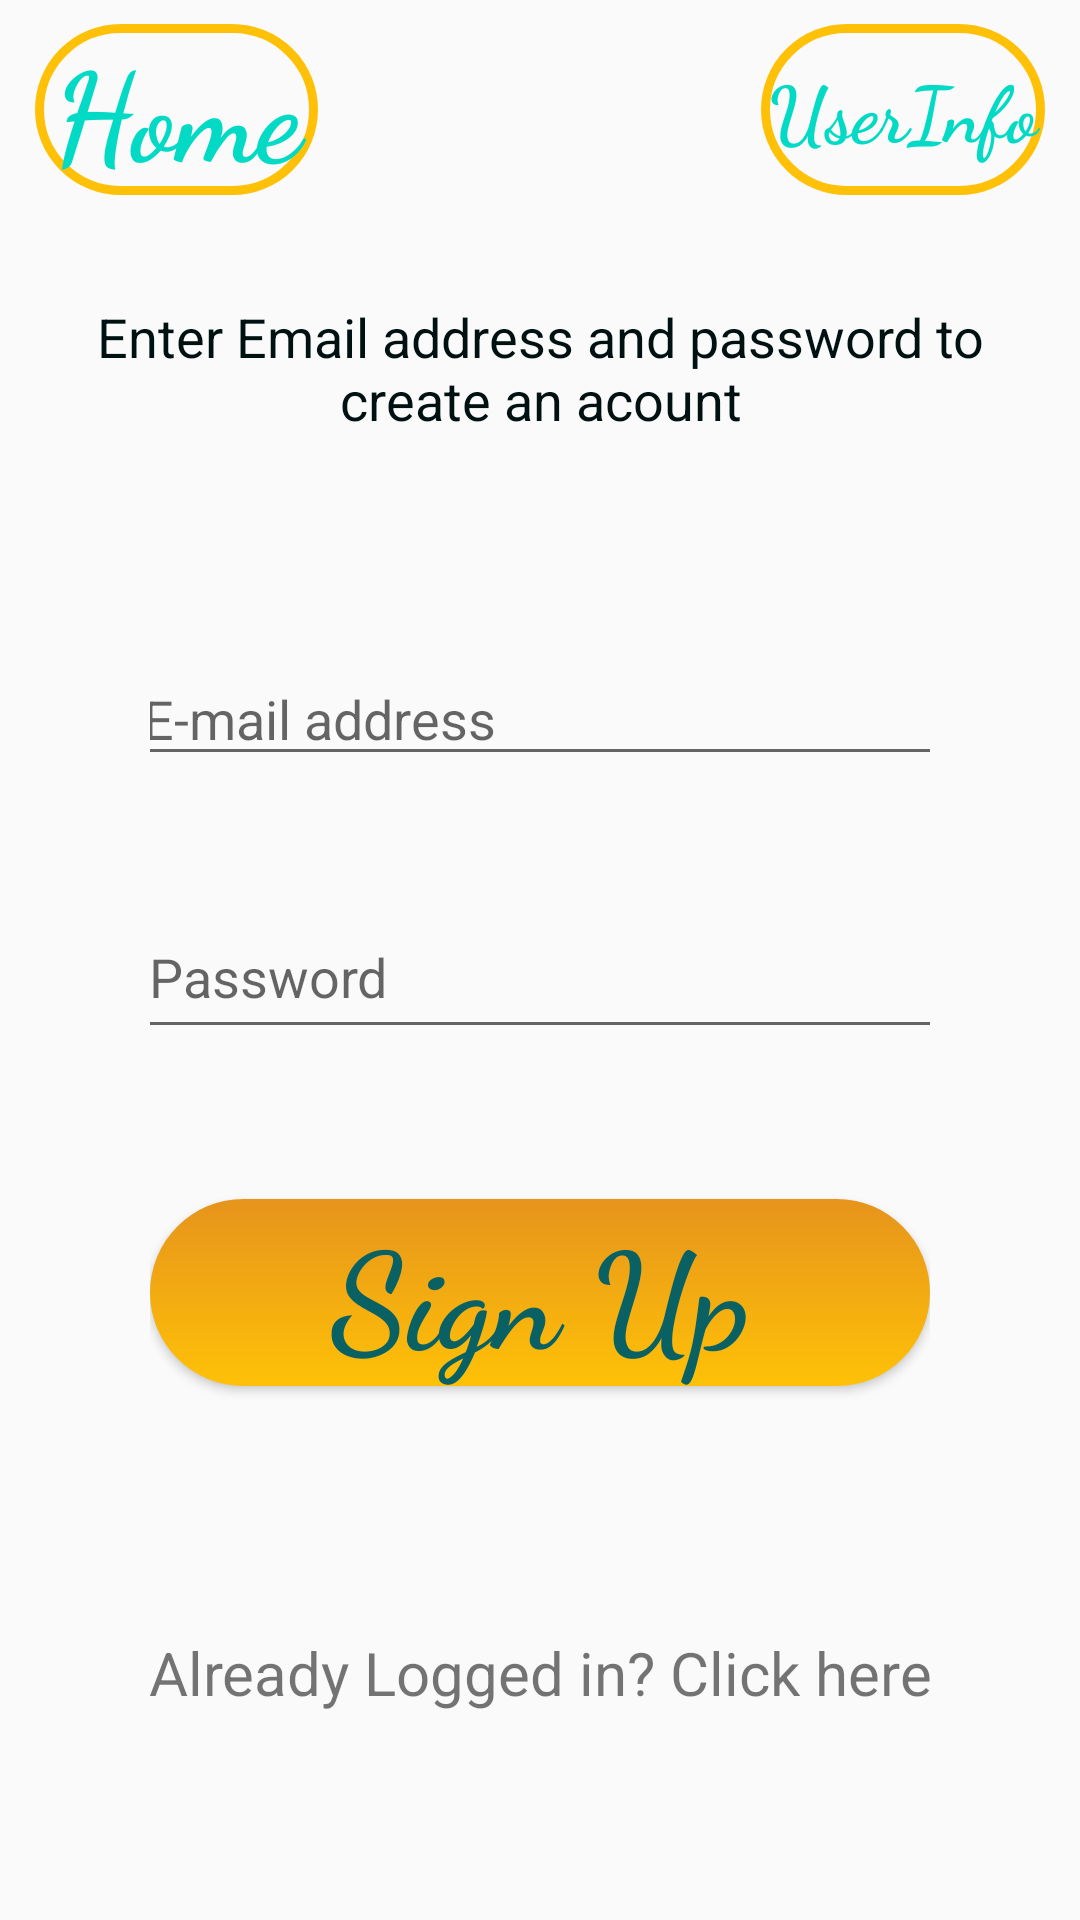

Layout XML and referenced resources for this Android screen:
<!-- AndroidManifest.xml: application theme AppTheme -->
<!-- res/layout/activity_sign_up_page.xml -->
<?xml version="1.0" encoding="utf-8"?>
<android.support.constraint.ConstraintLayout xmlns:android="http://schemas.android.com/apk/res/android"
    xmlns:app="http://schemas.android.com/apk/res-auto"
    xmlns:tools="http://schemas.android.com/tools"
    android:id="@+id/constraintLayout"
    android:layout_width="match_parent"
    android:layout_height="match_parent"
    tools:context=".SignUpPage">

    <include layout="@layout/top_menu_bar" />

    <TextView
        android:id="@+id/tvAlreadyLoggedIn"
        android:layout_width="wrap_content"
        android:layout_height="wrap_content"
        android:layout_marginStart="8dp"
        android:layout_marginLeft="8dp"
        android:layout_marginTop="8dp"
        android:layout_marginEnd="8dp"
        android:layout_marginRight="8dp"
        android:layout_marginBottom="8dp"
        android:text="Already Logged in? Click here"
        android:textSize="20sp"
        app:layout_constraintBottom_toBottomOf="parent"
        app:layout_constraintEnd_toEndOf="parent"
        app:layout_constraintStart_toStartOf="parent"
        app:layout_constraintTop_toTopOf="parent"
        app:layout_constraintVertical_bias="0.898" />

    <TextView
        android:id="@+id/tvLoginInfo"
        android:layout_width="330dp"
        android:layout_height="wrap_content"
        android:layout_marginStart="8dp"
        android:layout_marginLeft="8dp"
        android:layout_marginTop="8dp"
        android:layout_marginEnd="8dp"
        android:layout_marginRight="8dp"
        android:layout_marginBottom="8dp"
        android:text="Enter Email address and password to create an acount"
        android:textAlignment="center"
        android:textColor="#001111"
        android:textSize="18sp"
        app:layout_constraintBottom_toBottomOf="parent"
        app:layout_constraintEnd_toEndOf="parent"
        app:layout_constraintStart_toStartOf="parent"
        app:layout_constraintTop_toTopOf="parent"
        app:layout_constraintVertical_bias="0.159" />

    <LinearLayout
        android:layout_width="match_parent"
        android:layout_height="391dp"
        android:layout_marginVertical="50dp"
        android:layout_marginStart="50dp"
        android:layout_marginLeft="50dp"
        android:layout_marginTop="8dp"
        android:layout_marginEnd="50dp"
        android:layout_marginRight="50dp"
        android:layout_marginBottom="106dp"
        android:gravity="center"
        android:orientation="vertical"
        app:layout_constraintBottom_toTopOf="@+id/tvAlreadyLoggedIn"
        app:layout_constraintEnd_toEndOf="parent"
        app:layout_constraintStart_toStartOf="parent"
        app:layout_constraintTop_toBottomOf="@+id/tvLoginInfo">

        <EditText
            android:id="@+id/etEmailID"
            android:layout_width="273dp"
            android:layout_height="wrap_content"
            android:layout_marginTop="0dp"
            android:layout_marginBottom="40dp"
            android:ems="10"
            android:hint="E-mail address"
            android:inputType="textEmailAddress"
            tools:layout_editor_absoluteX="96dp"
            tools:layout_editor_absoluteY="188dp" />

        <EditText
            android:id="@+id/etPassword"
            android:layout_width="269dp"
            android:layout_height="51dp"
            android:layout_marginBottom="20dp"
            android:ems="10"
            android:hint="Password"
            android:inputType="textPassword"
            tools:layout_editor_absoluteX="77dp"
            tools:layout_editor_absoluteY="266dp" />

        <Button
            android:id="@+id/resetPasswordField"
            android:layout_width="match_parent"
            android:layout_height="wrap_content"
            android:layout_marginTop="30dp"
            android:layout_marginBottom="10dp"
            android:background="@drawable/button1"
            android:fontFamily="cursive"
            android:text="Sign Up"
            android:textAppearance="@style/TextAppearance.AppCompat.Display2"
            android:textColor="#096164"
            android:textStyle="bold"
            tools:layout_editor_absoluteX="108dp"
            tools:layout_editor_absoluteY="467dp" />
    </LinearLayout>
</android.support.constraint.ConstraintLayout>
<!-- res/layout/top_menu_bar.xml (included above) -->
<?xml version="1.0" encoding="utf-8"?>
<android.support.constraint.ConstraintLayout xmlns:android="http://schemas.android.com/apk/res/android"
    xmlns:app="http://schemas.android.com/apk/res-auto"
    xmlns:tools="http://schemas.android.com/tools"
    android:id="@+id/layoutHeader"
    android:layout_width="match_parent"
    android:layout_height="match_parent"
    tools:context=".HeaderClass">

    <android.support.constraint.Guideline
        android:id="@+id/startVerGuideline"
        android:layout_width="wrap_content"
        android:layout_height="wrap_content"
        android:orientation="vertical"
        app:layout_constraintGuide_percent="0.01" />

    <android.support.constraint.Guideline
        android:id="@+id/endVerGuideline"
        android:layout_width="wrap_content"
        android:layout_height="wrap_content"
        android:orientation="vertical"
        app:layout_constraintGuide_percent="0.99" />

    <android.support.constraint.Guideline
        android:id="@+id/topHorGuideline"
        android:layout_width="wrap_content"
        android:layout_height="wrap_content"
        android:orientation="horizontal"
        app:layout_constraintGuide_percent="0.0" />

    <android.support.constraint.Guideline
        android:id="@+id/bottomHorGuideline"
        android:layout_width="wrap_content"
        android:layout_height="wrap_content"
        android:orientation="horizontal"
        app:layout_constraintGuide_percent="0.10" />

    <LinearLayout
        android:id="@+id/linearLayout"
        android:layout_width="0dp"
        android:layout_height="57dp"
        android:layout_marginStart="8dp"
        android:layout_marginLeft="8dp"
        android:layout_marginTop="8dp"
        android:layout_marginEnd="8dp"
        android:layout_marginRight="8dp"
        android:orientation="horizontal"
        app:layout_constraintEnd_toEndOf="@id/endVerGuideline"
        app:layout_constraintStart_toStartOf="@+id/startVerGuideline"
        app:layout_constraintTop_toTopOf="@+id/topHorGuideline"
        app:layout_constraintVertical_weight="1">

        <Button
            android:id="@+id/btnBackToHome"
            android:layout_width="0dp"
            android:layout_height="match_parent"
            android:layout_gravity="start"
            android:layout_weight="50"
            android:background="@drawable/button2"
            android:fontFamily="cursive"
            android:text="Home"
            android:textAlignment="center"
            android:textAppearance="@style/TextAppearance.AppCompat.Body2"
            android:textColor="@color/colorAccent"
            android:textStyle="bold"
            android:autoSizeTextType="uniform"
            tools:layout_editor_absoluteX="16dp"
            tools:layout_editor_absoluteY="119dp" />

        <TextView
            android:id="@+id/textView"
            android:layout_width="wrap_content"
            android:layout_height="wrap_content"
            android:layout_weight="50"
            android:text="                " />

        <Button
            android:id="@+id/btnUserInfo"
            android:layout_width="0dp"
            android:layout_height="match_parent"
            android:layout_gravity="end"
            android:layout_weight="50"
            android:background="@drawable/button2"
            android:fontFamily="cursive"
            android:text="UserInfo"
            android:textAlignment="center"
            android:textAppearance="@style/TextAppearance.AppCompat.Body1"
            android:textColor="@color/colorAccent"
            android:textSize="26sp"
            android:textStyle="bold"
            android:typeface="serif"
            tools:layout_editor_absoluteX="16dp"
            tools:layout_editor_absoluteY="119dp" />

    </LinearLayout>

</android.support.constraint.ConstraintLayout>
<!-- resources referenced by this layout -->
<resources>
  <!-- drawable button1 (drawable) -->
  <?xml version="1.0" encoding="utf-8"?>
  <selector xmlns:android="http://schemas.android.com/apk/res/android">
      <item>
          <shape android:shape= "rectangle">
              <gradient
                  android:startColor="#FFC107"
                  android:endColor="#E6941C"
                  android:angle="90"/>
  
              <corners android:bottomRightRadius="50dp"
                  android:bottomLeftRadius="50dp"
                  android:topRightRadius="50dp"
                  android:topLeftRadius="50dp"/>
  
              <padding android:padding ="500dp"/>
          </shape>
      </item>
  </selector>
  <!-- drawable button2 (drawable) -->
  <?xml version="1.0" encoding="utf-8"?>
  <selector xmlns:android="http://schemas.android.com/apk/res/android">
      <item>
          <shape android:shape= "rectangle">
  
  
              <stroke
                  android:width="3dp"
                  android:color="#FFC107" />
  
  
              <item
                  android:name="android:textColor">#ffffffff</item>
  
              <corners android:bottomRightRadius="50dp"
                  android:bottomLeftRadius="50dp"
                  android:topRightRadius="50dp"
                  android:topLeftRadius="50dp"/>
  
              <padding android:padding ="500dp"/>
          </shape>
      </item>
  </selector>
  <style name="AppTheme" parent="Theme.AppCompat.Light.DarkActionBar">
          
          <item name="colorPrimary">@color/colorPrimary</item>
          <item name="colorPrimaryDark">#000000</item>
          <item name="colorAccent">@color/colorAccent</item>
  
      </style>
  <!-- not gathered from this repository: default colours our renderer supplied (Android Studio template values) -->
  <color name="colorPrimary">#FF6200EE</color>
  <color name="colorAccent">#FF03DAC5</color>
</resources>
